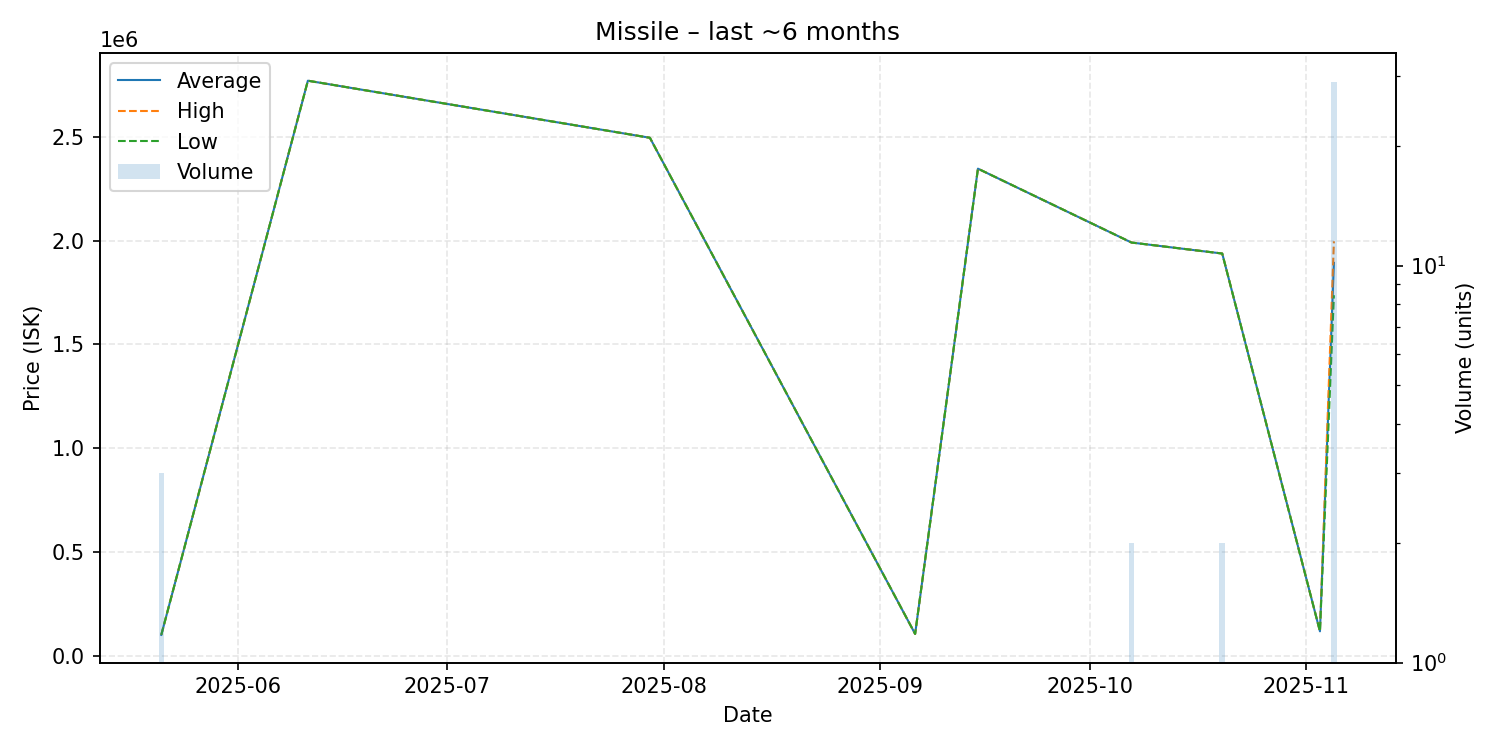

The file beside this chart, header and first rows:
date, average, highest, lowest, order_count, volume
2025-05-21, 100000, 100000, 100000, 1, 3
2025-06-11, 2771000, 2771000, 2771000, 1, 1
2025-07-30, 2496000, 2496000, 2496000, 1, 1
2025-09-06, 104500, 104500, 104500, 1, 1
2025-09-15, 2347000, 2347000, 2347000, 1, 1
2025-10-07, 1991000, 1991000, 1991000, 1, 2
2025-10-20, 1938000, 1938000, 1938000, 2, 2
2025-11-03, 117200, 117200, 117200, 1, 1
2025-11-05, 1892931, 1997000, 1737000, 9, 29
